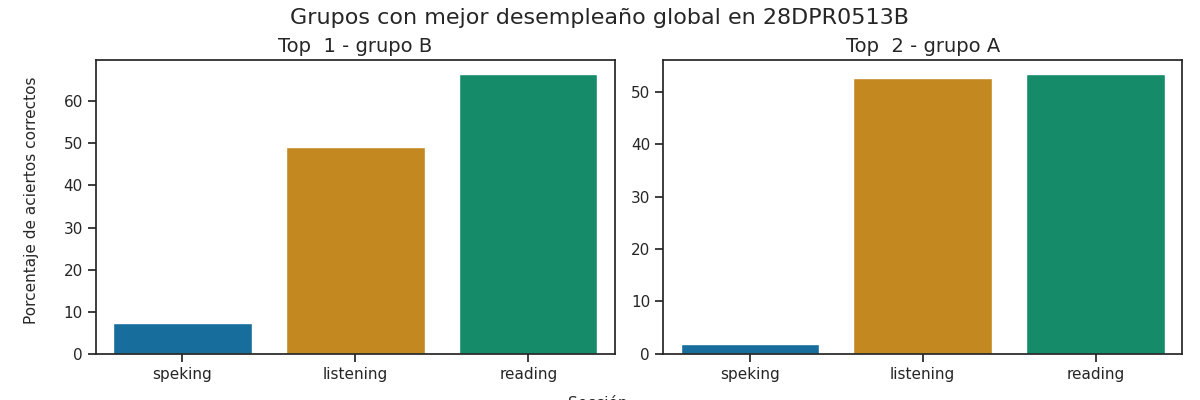

The data file committed next to this chart (first rows):
Top, Grupo, Porcentaje de aciertos correctos, Porcentaje de aciertos correctos para la…, Porcentaje de aciertos correctos para la…, Porcentaje de aciertos correctos para la…, Porcentaje de aciertos correctos para la…, Porcentaje de aciertos correctos para la…, Calificación promedio en los exámenes pa…, Calificación promedio en los exámenes pa…, Calificación promedio en los exámenes pa…, Calificación promedio en los exámenes pa…, Calificación promedio en los exámenes pa…, Promedio de aciertos en los exámenes par…, Promedio de aciertos en los exámenes par…, Promedio de aciertos en los exámenes par…, Promedio de aciertos en los exámenes par…, Promedio de aciertos en los exámenes par…
1, B, 40.98, 49.09, 66.48, 8.52, 6.25, 7.39, A1, A1 +, A1, Pre - A1, A1, 12, 27, 1, 0, 1
2, A, 35.95, 52.6, 53.38, 3.75, 0.0, 1.88, A1, A1, Pre - A1, Pre - A1, Pre - A1, 13, 21, 0, 0, 0
